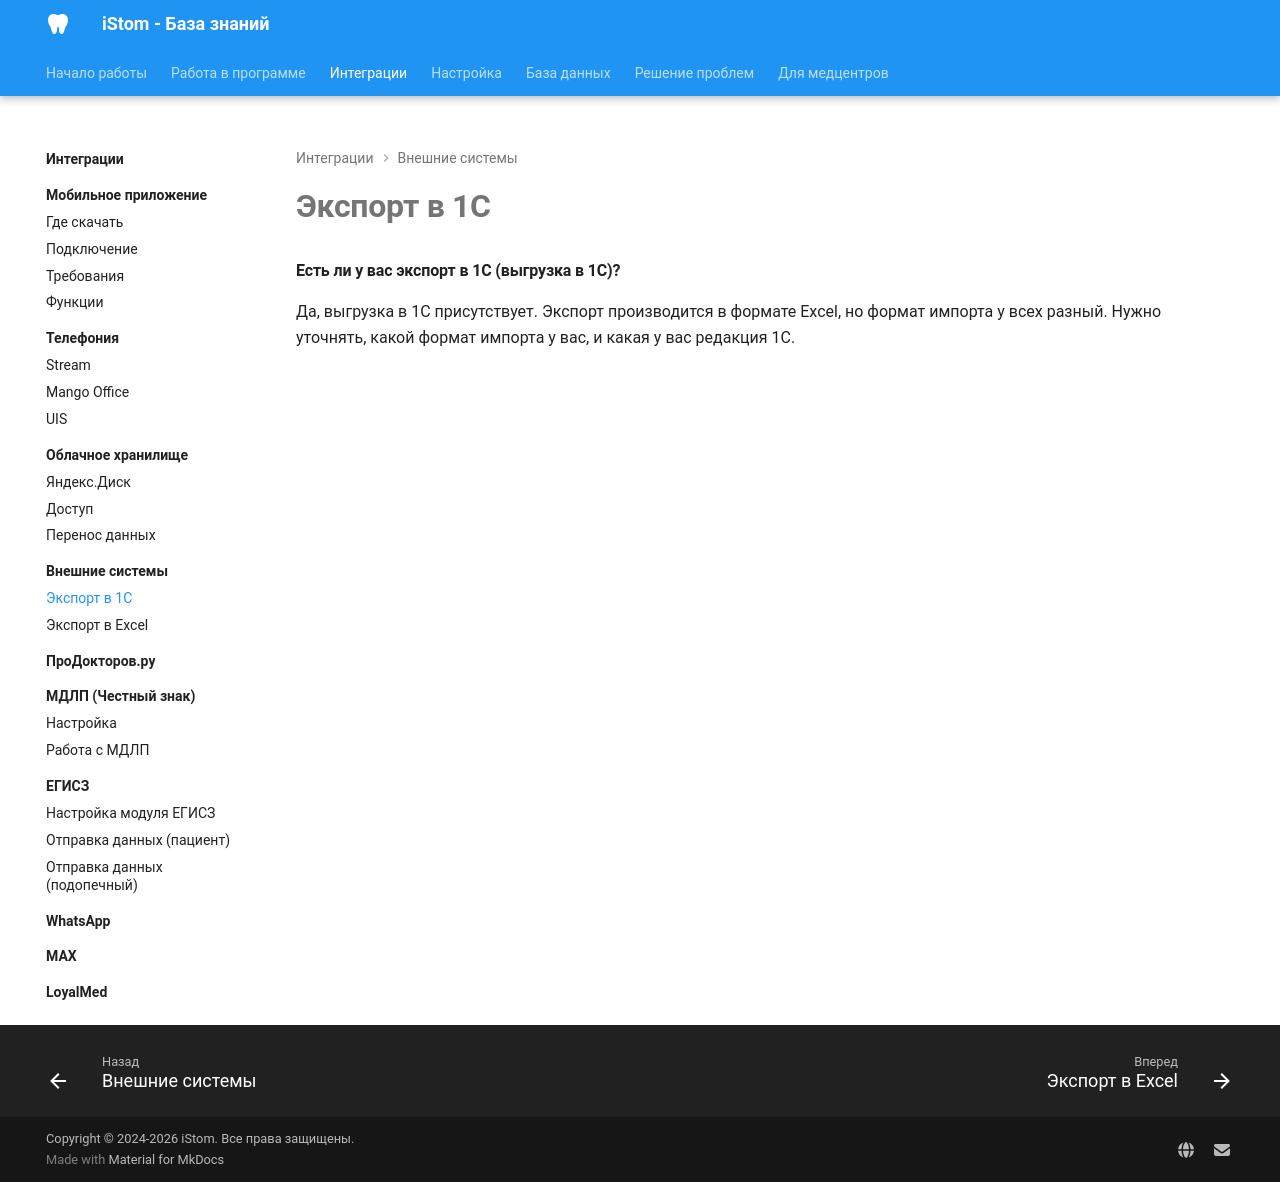

repository: boodaloo/istom-docs · page: integrations/external-systems/1c-export/index.html · generator: mkdocs

# Экспорт в 1С

#### Есть ли у вас экспорт в 1С (выгрузка в 1С)?

Да, выгрузка в 1С присутствует. Экспорт производится в формате Excel, но формат импорта у всех разный. Нужно уточнять, какой формат импорта у вас, и какая у вас редакция 1С.
